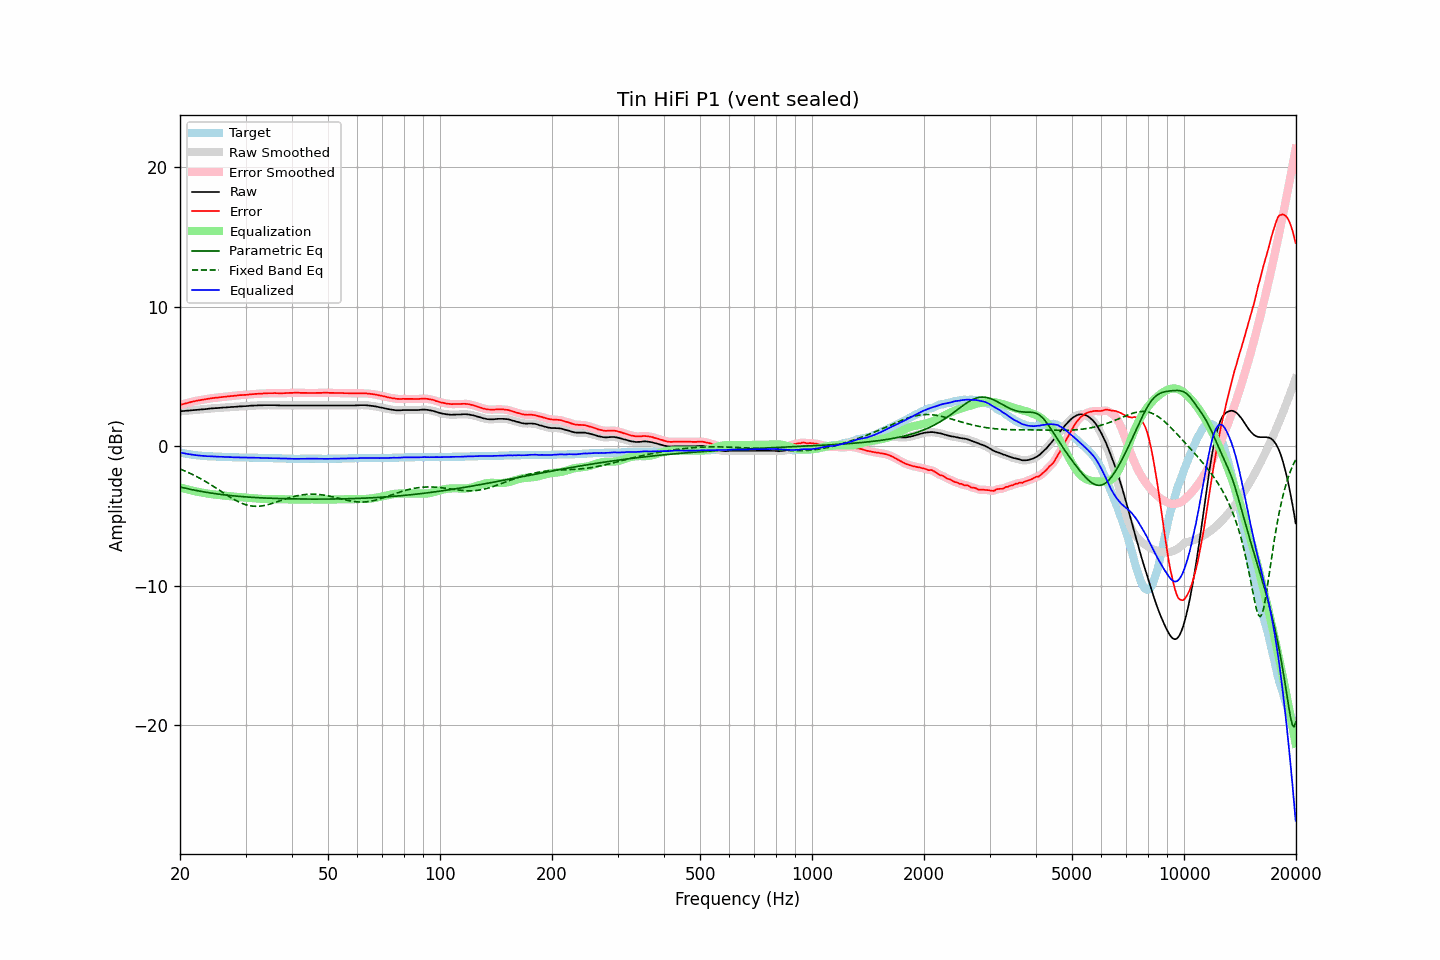

Source data for this figure (header and first rows):
frequency, raw, error, smoothed, error_smoothed, equalization, parametric_eq, fixed_band_eq, equalized_raw, equalized_smoothed, target
20.00, 2.50, 2.95, 2.50, 2.95, -2.95, -2.93, -1.63, -0.45, -0.45, -0.45
20.20, 2.51, 2.99, 2.51, 2.98, -2.98, -2.95, -1.68, -0.47, -0.47, -0.48
20.40, 2.52, 3.02, 2.52, 3.02, -3.02, -2.98, -1.73, -0.50, -0.50, -0.50
20.61, 2.53, 3.05, 2.53, 3.05, -3.05, -3.00, -1.77, -0.52, -0.52, -0.52
20.81, 2.54, 3.08, 2.54, 3.08, -3.08, -3.03, -1.82, -0.54, -0.54, -0.54
21.02, 2.55, 3.11, 2.55, 3.11, -3.11, -3.05, -1.87, -0.56, -0.56, -0.56
21.23, 2.56, 3.14, 2.56, 3.14, -3.14, -3.08, -1.93, -0.58, -0.58, -0.58
21.44, 2.57, 3.17, 2.57, 3.17, -3.17, -3.10, -1.98, -0.60, -0.60, -0.60
21.66, 2.58, 3.20, 2.58, 3.20, -3.19, -3.13, -2.04, -0.61, -0.61, -0.62
21.87, 2.59, 3.22, 2.59, 3.22, -3.22, -3.15, -2.09, -0.63, -0.63, -0.63
22.09, 2.60, 3.25, 2.60, 3.25, -3.24, -3.17, -2.15, -0.64, -0.64, -0.65
22.31, 2.61, 3.27, 2.61, 3.27, -3.27, -3.19, -2.21, -0.66, -0.66, -0.66
22.54, 2.62, 3.29, 2.62, 3.29, -3.29, -3.21, -2.27, -0.67, -0.67, -0.67
22.76, 2.63, 3.31, 2.63, 3.31, -3.31, -3.23, -2.34, -0.68, -0.68, -0.68
22.99, 2.64, 3.33, 2.64, 3.33, -3.33, -3.26, -2.40, -0.69, -0.69, -0.69
23.22, 2.65, 3.35, 2.65, 3.35, -3.35, -3.28, -2.47, -0.70, -0.70, -0.70
23.45, 2.66, 3.37, 2.66, 3.37, -3.37, -3.30, -2.54, -0.71, -0.71, -0.71
23.69, 2.67, 3.39, 2.67, 3.39, -3.39, -3.31, -2.61, -0.72, -0.72, -0.72
23.92, 2.69, 3.41, 2.69, 3.41, -3.41, -3.33, -2.68, -0.72, -0.72, -0.72
24.16, 2.70, 3.43, 2.70, 3.43, -3.42, -3.35, -2.75, -0.72, -0.72, -0.73
24.40, 2.71, 3.44, 2.71, 3.44, -3.44, -3.37, -2.82, -0.73, -0.73, -0.73
24.65, 2.72, 3.46, 2.72, 3.46, -3.45, -3.39, -2.89, -0.73, -0.73, -0.74
24.89, 2.73, 3.47, 2.73, 3.47, -3.47, -3.40, -2.97, -0.74, -0.74, -0.74
25.14, 2.73, 3.48, 2.73, 3.48, -3.48, -3.42, -3.04, -0.75, -0.75, -0.75
25.39, 2.74, 3.49, 2.74, 3.49, -3.49, -3.43, -3.12, -0.75, -0.75, -0.75
25.65, 2.75, 3.51, 2.75, 3.51, -3.51, -3.45, -3.19, -0.76, -0.76, -0.76
25.91, 2.76, 3.52, 2.76, 3.52, -3.52, -3.46, -3.27, -0.76, -0.76, -0.76
26.16, 2.77, 3.54, 2.77, 3.53, -3.53, -3.48, -3.35, -0.76, -0.76, -0.77
26.43, 2.77, 3.54, 2.77, 3.54, -3.54, -3.49, -3.42, -0.77, -0.77, -0.77
26.69, 2.78, 3.56, 2.78, 3.56, -3.56, -3.51, -3.49, -0.78, -0.78, -0.78
26.96, 2.79, 3.57, 2.79, 3.57, -3.57, -3.52, -3.57, -0.78, -0.78, -0.78
27.23, 2.80, 3.58, 2.80, 3.58, -3.58, -3.53, -3.64, -0.78, -0.78, -0.78
27.50, 2.81, 3.60, 2.81, 3.59, -3.59, -3.54, -3.71, -0.78, -0.79, -0.79
27.77, 2.81, 3.60, 2.81, 3.60, -3.61, -3.56, -3.78, -0.80, -0.79, -0.79
28.05, 2.82, 3.62, 2.82, 3.62, -3.62, -3.57, -3.84, -0.80, -0.80, -0.80
28.33, 2.83, 3.63, 2.83, 3.63, -3.63, -3.58, -3.90, -0.80, -0.80, -0.80
28.62, 2.84, 3.64, 2.84, 3.64, -3.64, -3.59, -3.96, -0.80, -0.80, -0.80
28.90, 2.85, 3.66, 2.85, 3.65, -3.65, -3.60, -4.02, -0.80, -0.80, -0.81
29.19, 2.85, 3.66, 2.85, 3.66, -3.66, -3.61, -4.07, -0.81, -0.80, -0.81
29.48, 2.86, 3.67, 2.86, 3.67, -3.67, -3.62, -4.11, -0.81, -0.81, -0.81
29.78, 2.87, 3.68, 2.87, 3.67, -3.68, -3.63, -4.16, -0.81, -0.81, -0.81
30.08, 2.87, 3.68, 2.87, 3.68, -3.69, -3.63, -4.19, -0.82, -0.81, -0.81
30.38, 2.88, 3.69, 2.88, 3.69, -3.70, -3.64, -4.23, -0.82, -0.81, -0.81
30.68, 2.89, 3.71, 2.89, 3.70, -3.70, -3.65, -4.25, -0.81, -0.81, -0.82
30.99, 2.90, 3.72, 2.90, 3.72, -3.71, -3.66, -4.27, -0.81, -0.82, -0.82
31.30, 2.91, 3.73, 2.91, 3.73, -3.72, -3.66, -4.29, -0.81, -0.82, -0.82
31.61, 2.91, 3.73, 2.91, 3.73, -3.73, -3.67, -4.30, -0.82, -0.82, -0.82
31.93, 2.92, 3.75, 2.92, 3.74, -3.74, -3.68, -4.31, -0.82, -0.83, -0.83
32.24, 2.92, 3.75, 2.92, 3.75, -3.75, -3.69, -4.31, -0.83, -0.83, -0.83
32.57, 2.93, 3.77, 2.93, 3.76, -3.76, -3.69, -4.30, -0.83, -0.83, -0.84
32.89, 2.93, 3.77, 2.93, 3.77, -3.77, -3.70, -4.29, -0.84, -0.84, -0.84
33.22, 2.93, 3.77, 2.93, 3.77, -3.77, -3.70, -4.28, -0.84, -0.84, -0.84
33.55, 2.94, 3.78, 2.94, 3.78, -3.78, -3.71, -4.26, -0.84, -0.84, -0.84
33.89, 2.94, 3.79, 2.94, 3.79, -3.79, -3.71, -4.23, -0.85, -0.85, -0.85
34.23, 2.94, 3.79, 2.94, 3.79, -3.79, -3.72, -4.21, -0.85, -0.85, -0.85
34.57, 2.94, 3.80, 2.94, 3.80, -3.79, -3.72, -4.18, -0.85, -0.85, -0.86
34.92, 2.94, 3.80, 2.94, 3.80, -3.80, -3.73, -4.15, -0.86, -0.86, -0.86
35.27, 2.94, 3.80, 2.94, 3.80, -3.80, -3.73, -4.11, -0.86, -0.86, -0.86
35.62, 2.94, 3.80, 2.94, 3.80, -3.80, -3.74, -4.08, -0.86, -0.86, -0.86
35.97, 2.94, 3.81, 2.94, 3.80, -3.80, -3.74, -4.04, -0.86, -0.86, -0.87
... 635 more rows
